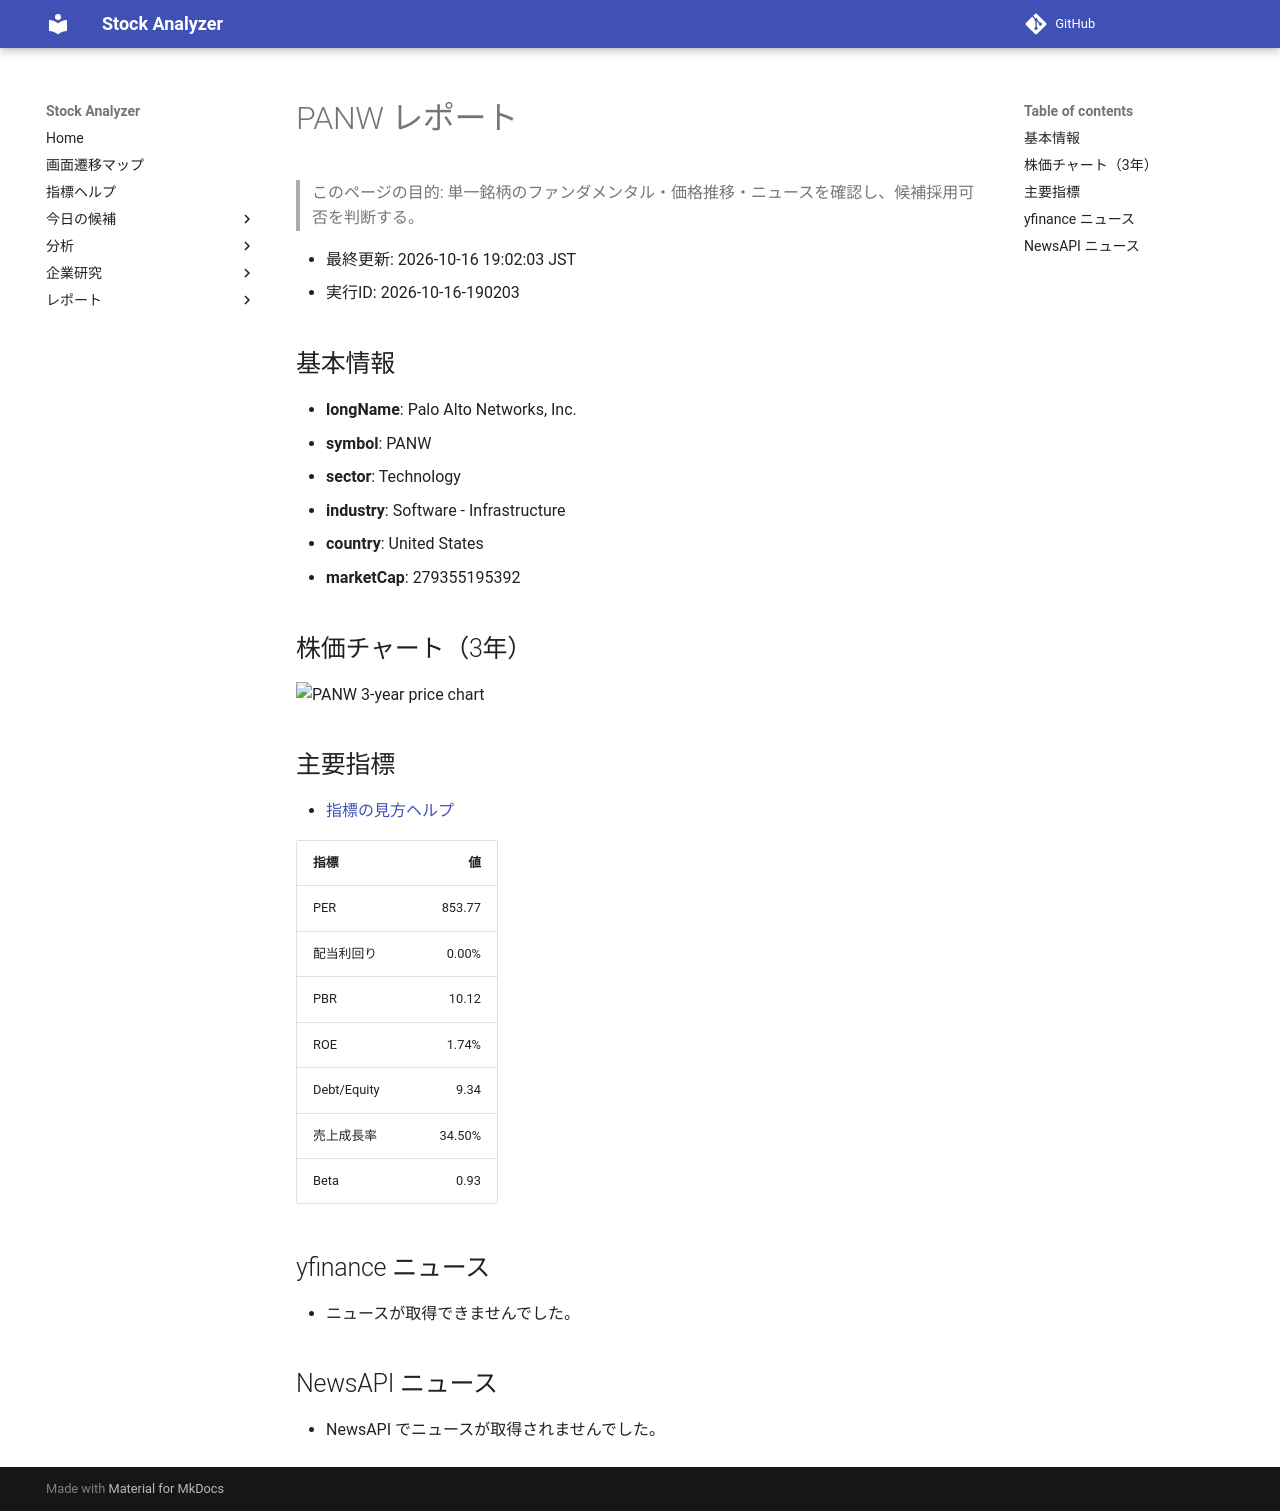

repository: Yumi-note/Making-APP · page: reports/2026-10-16/190203/PANW/index.html · generator: mkdocs

# PANW レポート

> このページの目的: 単一銘柄のファンダメンタル・価格推移・ニュースを確認し、候補採用可否を判断する。

- 最終更新: 2026-10-16 19:02:03 JST
- 実行ID: 2026-10-16-190203

## 基本情報

- **longName**: Palo Alto Networks, Inc.
- **symbol**: PANW
- **sector**: Technology
- **industry**: Software - Infrastructure
- **country**: United States
- **marketCap**: 279355195392

## 株価チャート（3年）

![PANW 3-year price chart](PANW_3y.png)

## 主要指標

- [指標の見方ヘルプ](../../../../indicators.md)

| 指標 | 値 |
|---|---:|
| PER | 853.77 |
| 配当利回り | 0.00% |
| PBR | 10.12 |
| ROE | 1.74% |
| Debt/Equity | 9.34 |
| 売上成長率 | 34.50% |
| Beta | 0.93 |

## yfinance ニュース

- ニュースが取得できませんでした。

## NewsAPI ニュース

- NewsAPI でニュースが取得されませんでした。
